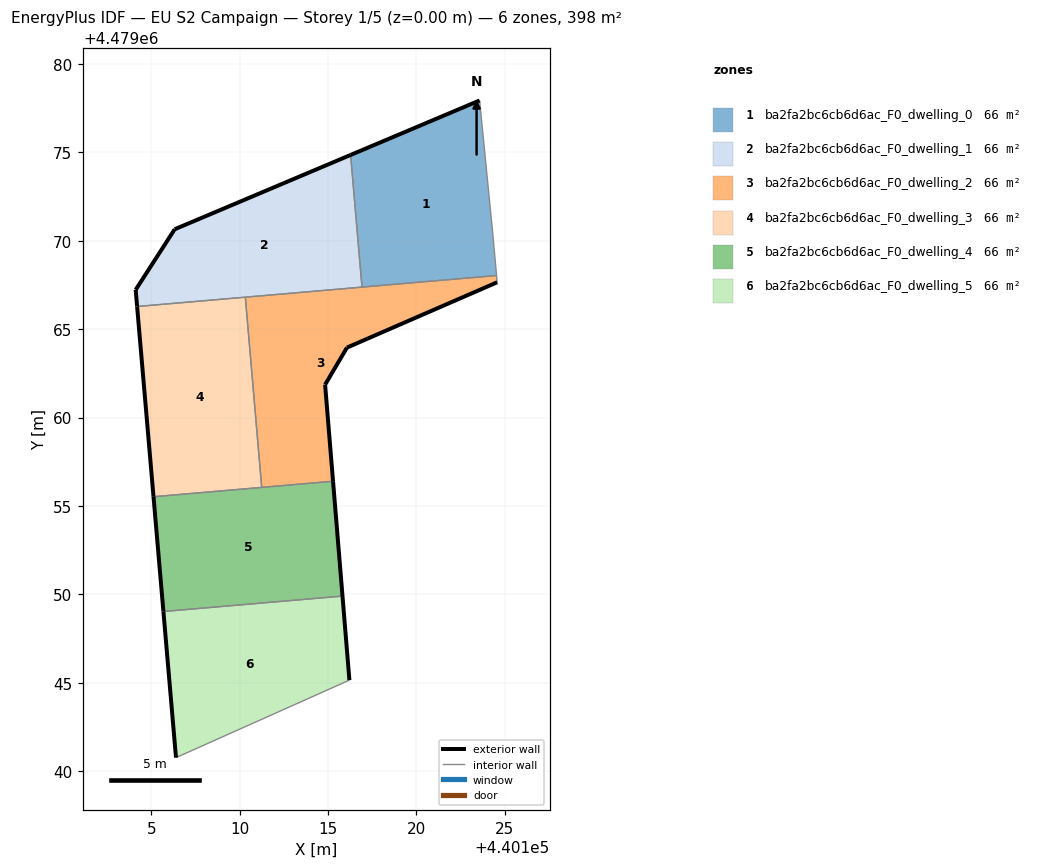
=== STOREY PLAN SPEC (per zone: floor XY polygon, exterior-wall plan segments, windows/doors) ===
zone 1: ba2fa2bc6cb6d6ac_F0_dwelling_0  (66.4 m²)
  floor: (440124.53, 4479068.04) (440124.32, 4479070.40) (440123.57, 4479077.94) (440116.27, 4479074.86) (440116.92, 4479067.38)
  exterior wall: (440116.27, 4479074.86) – (440123.57, 4479077.94)  [7.9 m]
  interior walls: 4
zone 2: ba2fa2bc6cb6d6ac_F0_dwelling_1  (66.4 m²)
  floor: (440116.92, 4479067.38) (440116.27, 4479074.86) (440106.32, 4479070.65) (440104.11, 4479067.23) (440104.19, 4479066.28)
  exterior wall: (440104.11, 4479067.23) – (440106.32, 4479070.65)  [4.1 m]
  exterior wall: (440106.32, 4479070.65) – (440116.27, 4479074.86)  [10.8 m]
  exterior wall: (440104.19, 4479066.28) – (440104.11, 4479067.23)  [0.9 m]
  interior walls: 3
zone 3: ba2fa2bc6cb6d6ac_F0_dwelling_2  (66.4 m²)
  floor: (440115.28, 4479056.40) (440114.83, 4479061.86) (440116.07, 4479063.96) (440124.57, 4479067.66) (440124.53, 4479068.04) (440110.32, 4479066.81) (440111.24, 4479056.05)
  exterior wall: (440124.57, 4479067.66) – (440116.07, 4479063.96)  [9.3 m]
  exterior wall: (440116.07, 4479063.96) – (440114.83, 4479061.86)  [2.4 m]
  exterior wall: (440114.83, 4479061.86) – (440115.28, 4479056.40)  [5.5 m]
  interior walls: 5
zone 4: ba2fa2bc6cb6d6ac_F0_dwelling_3  (66.4 m²)
  floor: (440111.24, 4479056.05) (440110.32, 4479066.81) (440104.19, 4479066.28) (440105.12, 4479055.52)
  exterior wall: (440105.12, 4479055.52) – (440104.19, 4479066.28)  [10.8 m]
  interior walls: 3
zone 5: ba2fa2bc6cb6d6ac_F0_dwelling_4  (66.4 m²)
  floor: (440115.82, 4479049.90) (440115.28, 4479056.40) (440105.12, 4479055.52) (440105.68, 4479049.03)
  exterior wall: (440115.28, 4479056.40) – (440115.82, 4479049.90)  [6.5 m]
  exterior wall: (440105.68, 4479049.03) – (440105.12, 4479055.52)  [6.5 m]
  interior walls: 3
zone 6: ba2fa2bc6cb6d6ac_F0_dwelling_5  (66.4 m²)
  floor: (440116.21, 4479045.14) (440115.82, 4479049.90) (440105.68, 4479049.03) (440106.39, 4479040.76)
  exterior wall: (440115.82, 4479049.90) – (440116.21, 4479045.14)  [4.8 m]
  exterior wall: (440106.39, 4479040.76) – (440105.68, 4479049.03)  [8.3 m]
  interior walls: 2

=== DERIVED (storey summary) ===
Building: EU S2 Campaign
Storey: 1 of 5  (floor level z = 0.00 m)
Storey gross floor area: 398.3 m²
Zones on this storey: 6
  - ba2fa2bc6cb6d6ac_F0_dwelling_0: floor 66.4 m²; exterior wall 7.9 m (23.8 m²); WWR 0.0%
  - ba2fa2bc6cb6d6ac_F0_dwelling_1: floor 66.4 m²; exterior wall 15.8 m (47.5 m²); WWR 0.0%
  - ba2fa2bc6cb6d6ac_F0_dwelling_2: floor 66.4 m²; exterior wall 17.2 m (51.6 m²); WWR 0.0%
  - ba2fa2bc6cb6d6ac_F0_dwelling_3: floor 66.4 m²; exterior wall 10.8 m (32.4 m²); WWR 0.0%
  - ba2fa2bc6cb6d6ac_F0_dwelling_4: floor 66.4 m²; exterior wall 13.0 m (39.1 m²); WWR 0.0%
  - ba2fa2bc6cb6d6ac_F0_dwelling_5: floor 66.4 m²; exterior wall 13.1 m (39.2 m²); WWR 0.0%
Zone adjacency (shared interzone walls):
  - ba2fa2bc6cb6d6ac_F0_dwelling_0 ↔ ba2fa2bc6cb6d6ac_F0_dwelling_1
  - ba2fa2bc6cb6d6ac_F0_dwelling_0 ↔ ba2fa2bc6cb6d6ac_F0_dwelling_2
  - ba2fa2bc6cb6d6ac_F0_dwelling_1 ↔ ba2fa2bc6cb6d6ac_F0_dwelling_2
  - ba2fa2bc6cb6d6ac_F0_dwelling_1 ↔ ba2fa2bc6cb6d6ac_F0_dwelling_3
  - ba2fa2bc6cb6d6ac_F0_dwelling_2 ↔ ba2fa2bc6cb6d6ac_F0_dwelling_3
  - ba2fa2bc6cb6d6ac_F0_dwelling_2 ↔ ba2fa2bc6cb6d6ac_F0_dwelling_4
  - ba2fa2bc6cb6d6ac_F0_dwelling_3 ↔ ba2fa2bc6cb6d6ac_F0_dwelling_4
  - ba2fa2bc6cb6d6ac_F0_dwelling_4 ↔ ba2fa2bc6cb6d6ac_F0_dwelling_5